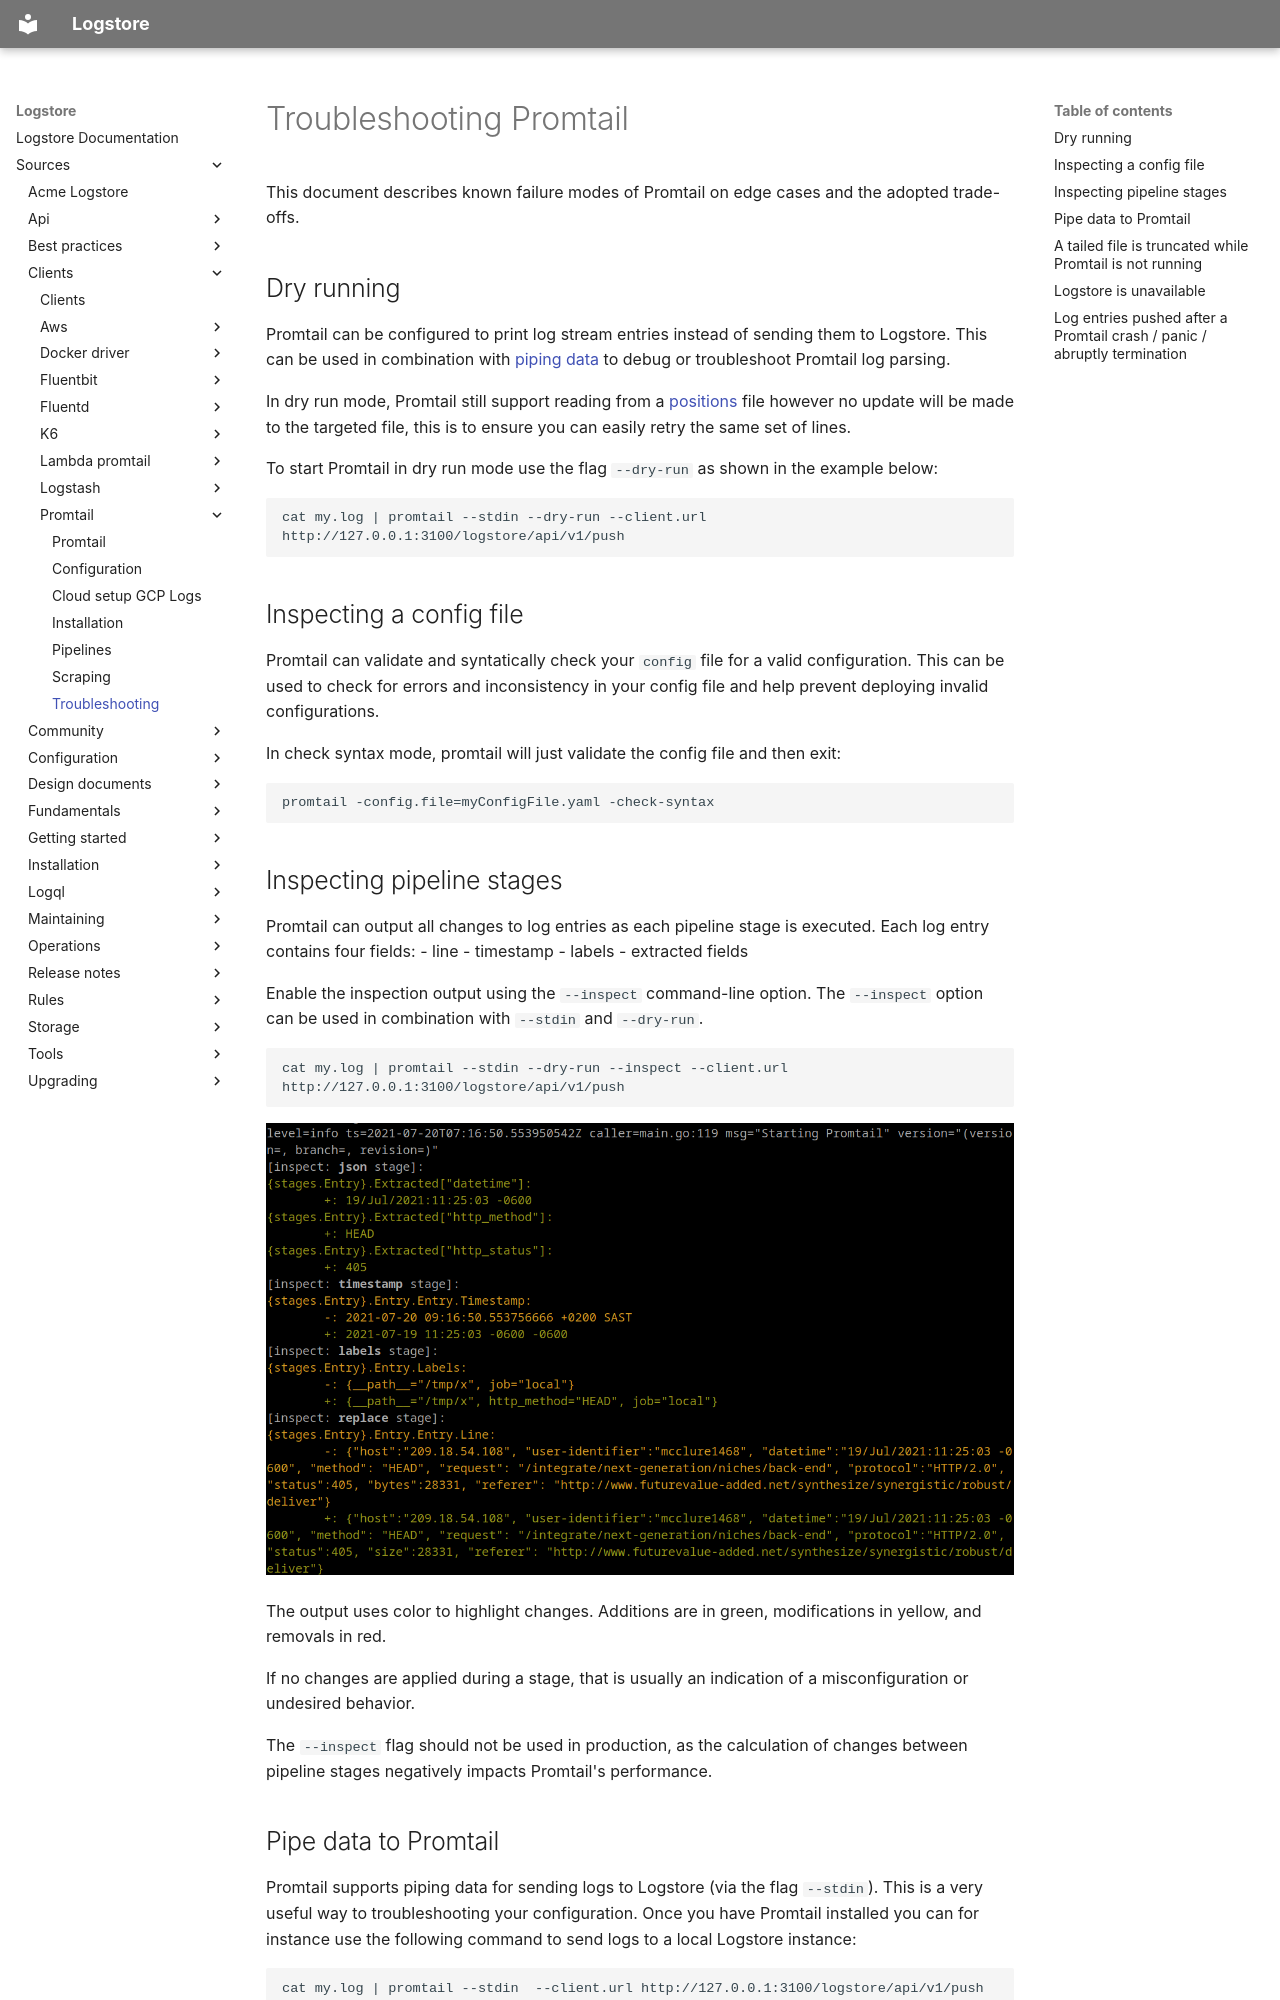

repository: org-coderabbit1/logstore · page: sources/clients/promtail/troubleshooting/index.html · generator: mkdocs

---
title: Troubleshooting
---
# Troubleshooting Promtail

This document describes known failure modes of Promtail on edge cases and the
adopted trade-offs.

## Dry running

Promtail can be configured to print log stream entries instead of sending them to Logstore.
This can be used in combination with [piping data](#pipe-data-to-promtail) to debug or troubleshoot Promtail log parsing.

In dry run mode, Promtail still support reading from a [positions](../configuration#position_config) file however no update will be made to the targeted file, this is to ensure you can easily retry the same set of lines.

To start Promtail in dry run mode use the flag `--dry-run` as shown in the example below:

```bash
cat my.log | promtail --stdin --dry-run --client.url http://127.0.0.1:3100/logstore/api/v1/push
```

## Inspecting a config file

Promtail can validate and syntatically check your `config` file for a valid configuration.
This can be used to check for errors and inconsistency in your config file and help prevent deploying invalid configurations.

In check syntax mode, promtail will just validate the config file and then exit:

```bash
promtail -config.file=myConfigFile.yaml -check-syntax
```

## Inspecting pipeline stages

Promtail can output all changes to log entries as each pipeline stage is executed.
Each log entry contains four fields:
- line
- timestamp
- labels
- extracted fields

Enable the inspection output using the `--inspect` command-line option. The `--inspect` option can be used in combination with `--stdin` and `--dry-run`.

```bash
cat my.log | promtail --stdin --dry-run --inspect --client.url http://127.0.0.1:3100/logstore/api/v1/push
```

![screenshot](../inspect.png)

The output uses color to highlight changes. Additions are in green, modifications in yellow, and removals in red.

If no changes are applied during a stage, that is usually an indication of a misconfiguration or undesired behavior.

The `--inspect` flag should not be used in production, as the calculation of changes between pipeline stages negatively
impacts Promtail's performance.
